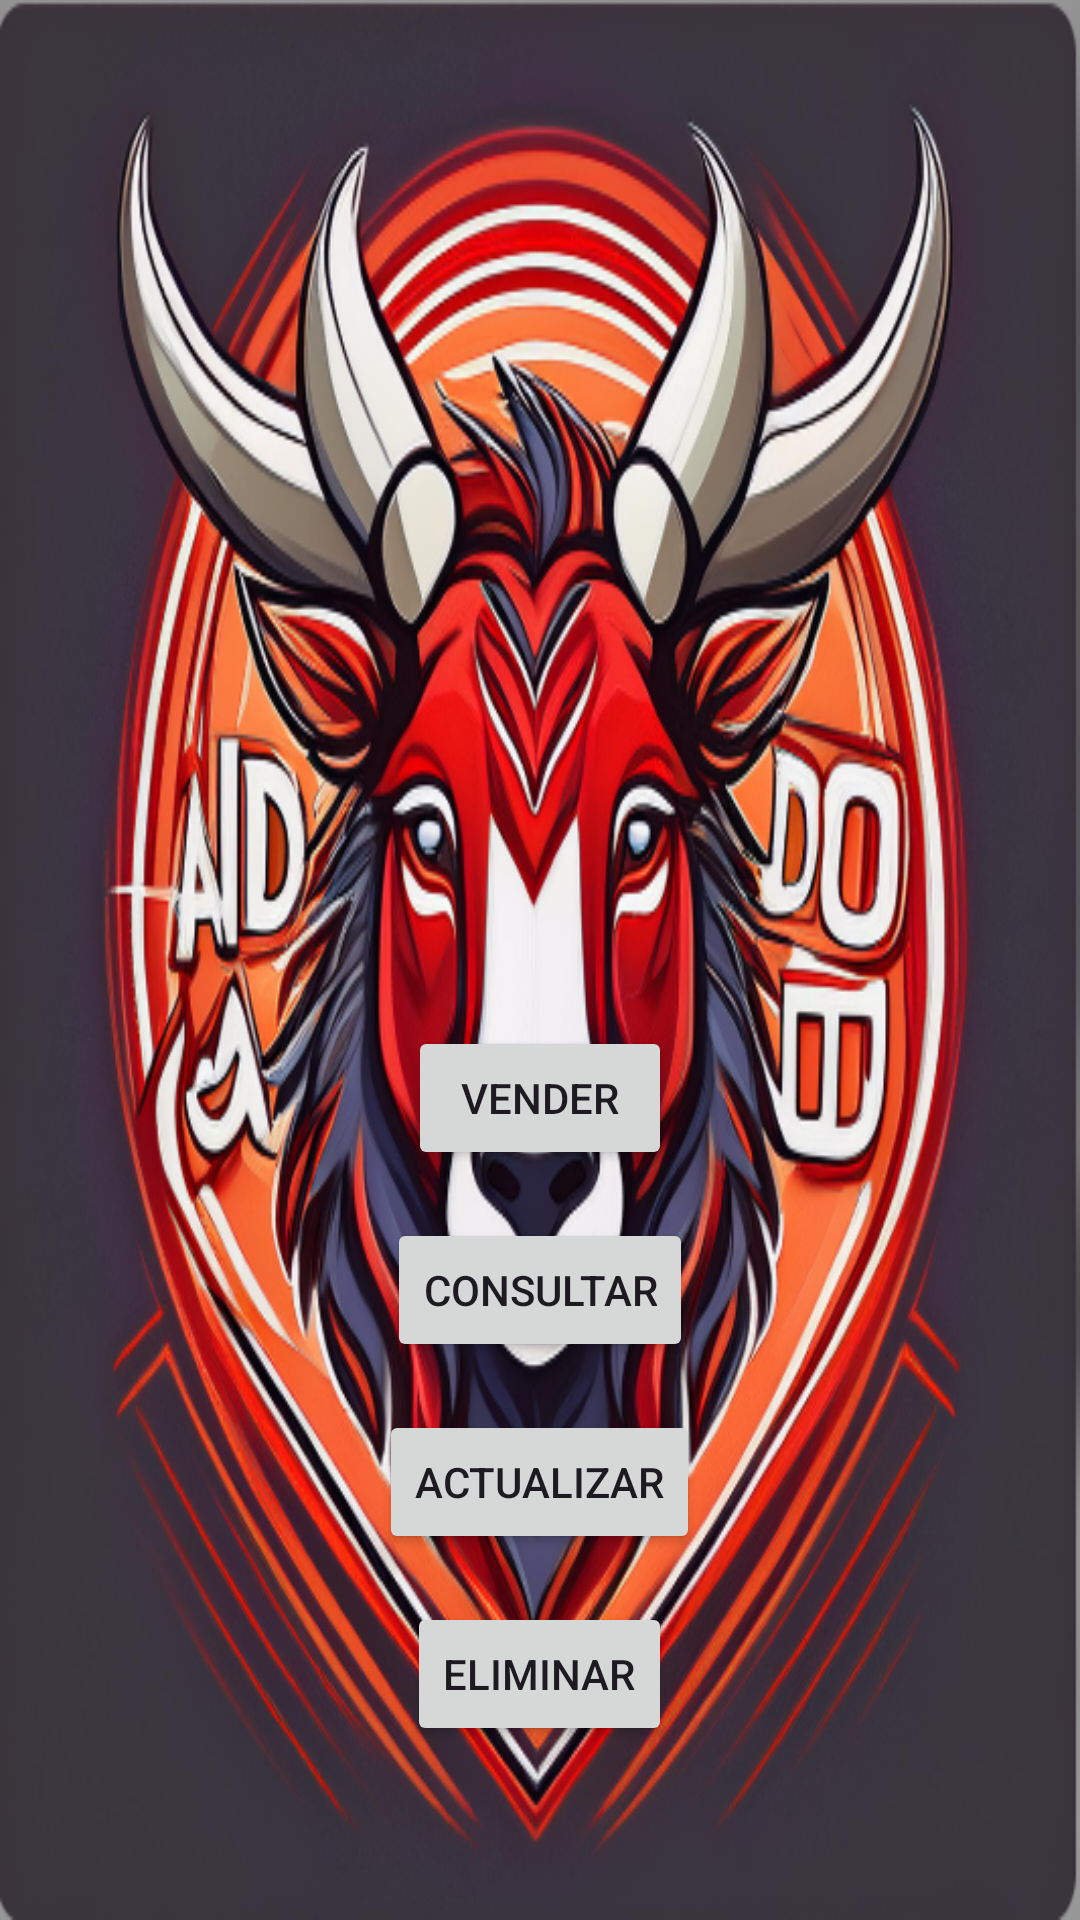

This screen was rendered from an Android layout file. Write that file and the resources it references.
<!-- AndroidManifest.xml: application theme Theme.ADO -->
<!-- res/layout/activity_main.xml -->
<RelativeLayout xmlns:android="http://schemas.android.com/apk/res/android"
    android:layout_width="match_parent"
    android:layout_height="match_parent"
    android:background="@drawable/autobus6">

    <Button
        android:id="@+id/buttonSell"
        android:layout_width="wrap_content"
        android:layout_height="wrap_content"
        android:layout_alignParentTop="true"
        android:layout_centerHorizontal="true"
        android:layout_marginTop="342dp"
        android:text="@string/button_sell_text" />

    <Button
        android:id="@+id/buttonConsult"
        android:layout_width="wrap_content"
        android:layout_height="wrap_content"
        android:text="@string/button_consult_text"
        android:layout_below="@id/buttonSell"
        android:layout_centerHorizontal="true"
        android:layout_marginTop="16dp" />

    <Button
        android:id="@+id/buttonUpdate"
        android:layout_width="wrap_content"
        android:layout_height="wrap_content"
        android:text="@string/button_update_text"
        android:layout_below="@id/buttonConsult"
        android:layout_centerHorizontal="true"
        android:layout_marginTop="16dp" />

    <Button
        android:id="@+id/buttonDelete"
        android:layout_width="wrap_content"
        android:layout_height="wrap_content"
        android:text="@string/button_delete_text"
        android:layout_below="@id/buttonUpdate"
        android:layout_centerHorizontal="true"
        android:layout_marginTop="16dp" />
</RelativeLayout>
<!-- resources referenced by this layout -->
<resources>
  <!-- drawable autobus6: png bitmap (drawable, 545504 bytes) -->
  <string name="button_consult_text">Consultar</string>
  <string name="button_delete_text">Eliminar</string>
  <string name="button_sell_text">Vender</string>
  <string name="button_update_text">Actualizar</string>
  <style name="Theme.ADO" parent="Base.Theme.ADO" />
  <style name="Base.Theme.ADO" parent="Theme.Material3.DayNight.NoActionBar">
          
          
      </style>
</resources>
